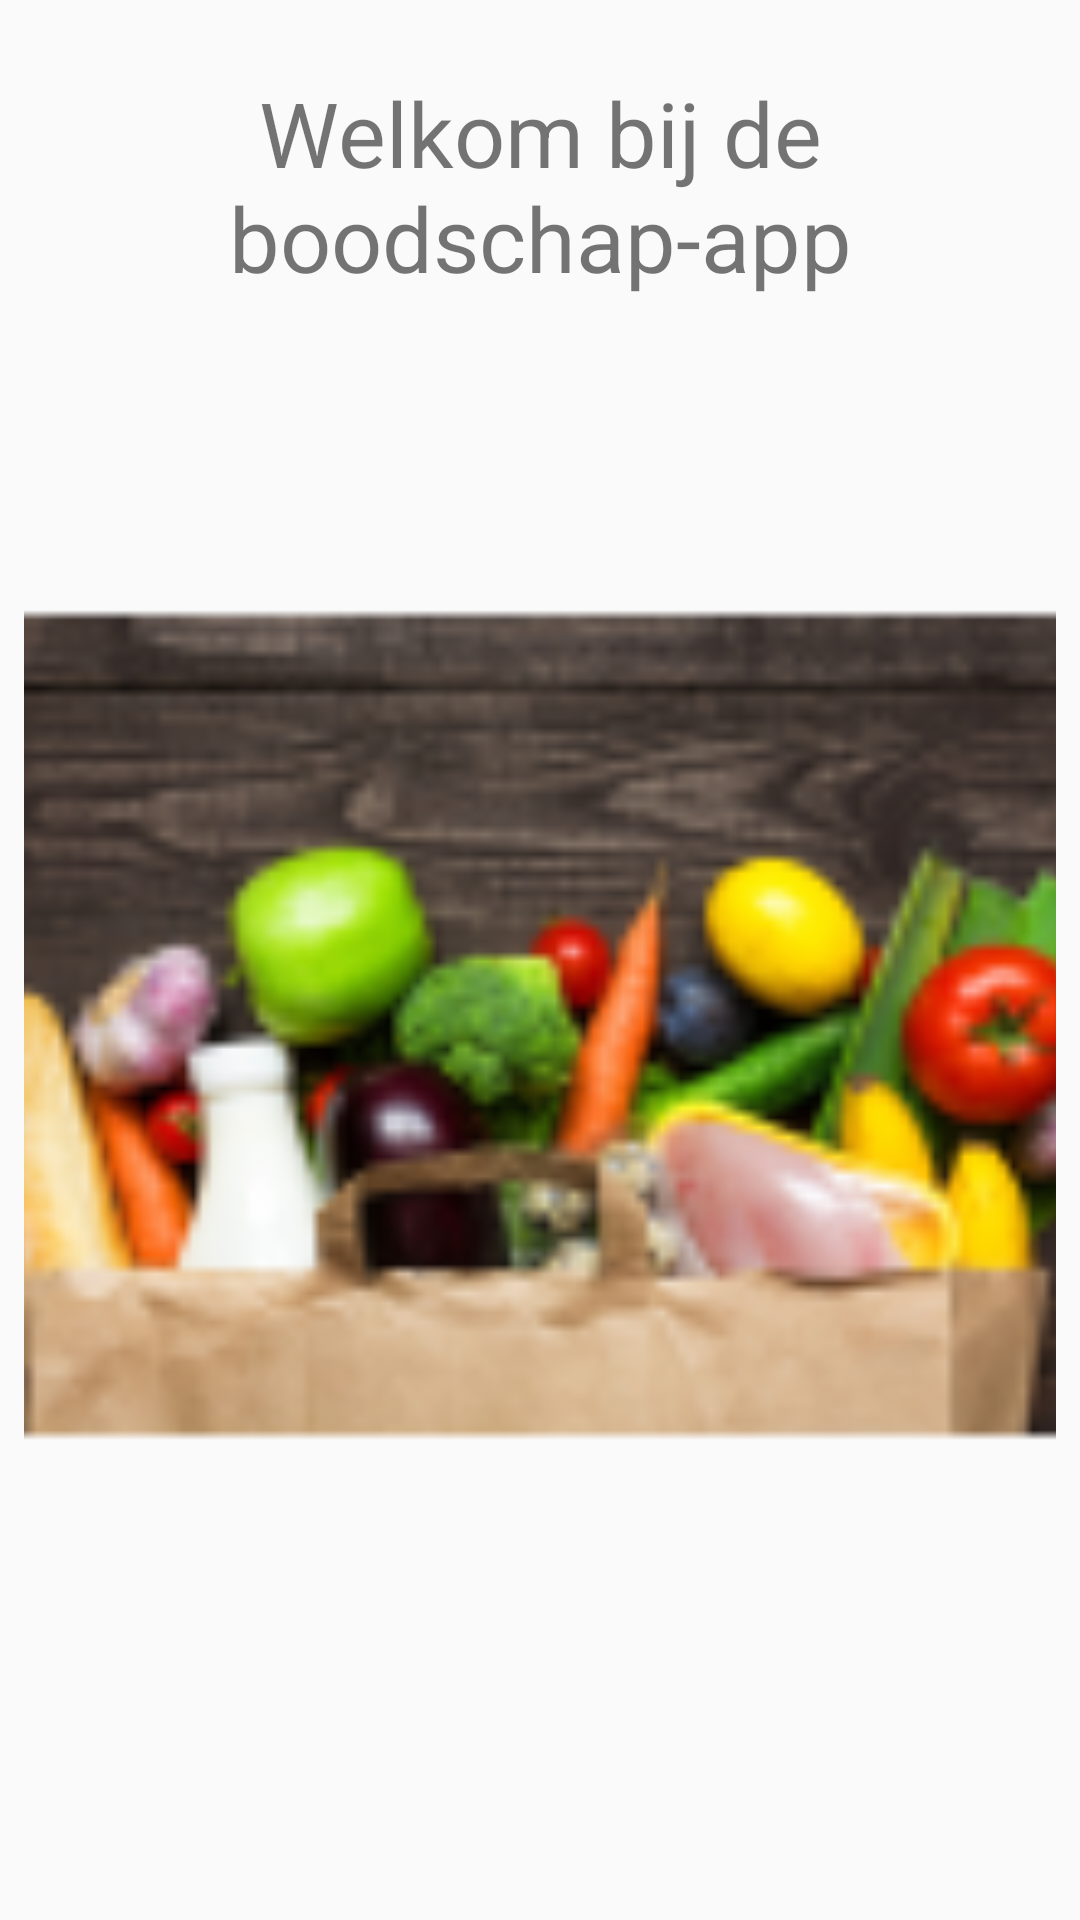

Here is an Android app screen rendered from its layout file. Give the layout XML and the strings, colors and styles it references.
<!-- AndroidManifest.xml: application theme AppTheme -->
<!-- res/layout/fragment_home.xml -->
<?xml version="1.0" encoding="utf-8"?>
<android.support.constraint.ConstraintLayout xmlns:android="http://schemas.android.com/apk/res/android"
                                             xmlns:app="http://schemas.android.com/apk/res-auto"
                                             android:layout_width="match_parent"
                                             android:layout_height="match_parent"
                                             android:id="@+id/constraintLayout"
                                             android:background="?android:windowBackground"

>
    <TextView
            android:text="Welkom bij de       boodschap-app"
            android:layout_width="0dp"
            android:layout_height="wrap_content"
            android:id="@+id/home_topText" app:layout_constraintEnd_toEndOf="parent" android:layout_marginEnd="16dp"
            app:layout_constraintStart_toStartOf="parent" android:layout_marginStart="16dp"
            app:layout_constraintTop_toTopOf="parent" android:layout_marginTop="24dp" android:textAlignment="center"
            android:textSize="30sp"/>
    <ImageView
            android:layout_width="0dp"
            android:layout_height="0dp" android:src="@mipmap/boodschappen"
            android:id="@+id/imageView3"
            app:layout_constraintStart_toStartOf="parent" android:layout_marginStart="8dp"
            android:layout_marginTop="8dp" app:layout_constraintTop_toBottomOf="@+id/home_topText"
            app:layout_constraintEnd_toEndOf="parent" android:layout_marginEnd="8dp"
            app:layout_constraintBottom_toBottomOf="parent" android:layout_marginBottom="64dp"
            android:scaleType="centerCrop" app:layout_constraintVertical_bias="0.173"/>
</android.support.constraint.ConstraintLayout>
<!-- resources referenced by this layout -->
<resources>
  <!-- mipmap boodschappen: png bitmap (mipmap-hdpi, 8683 bytes) -->
  <style name="AppTheme" parent="Theme.AppCompat.Light.DarkActionBar">
          
          <item name="colorPrimary">@color/colorPrimary</item>
          <item name="colorPrimaryDark">@color/colorPrimaryDark</item>
          <item name="colorAccent">@color/colorAccent</item>
      </style>
  <!-- not gathered from this repository: default colours our renderer supplied (Android Studio template values) -->
  <color name="colorPrimary">#FF6200EE</color>
  <color name="colorPrimaryDark">#FF3700B3</color>
  <color name="colorAccent">#FF03DAC5</color>
</resources>
